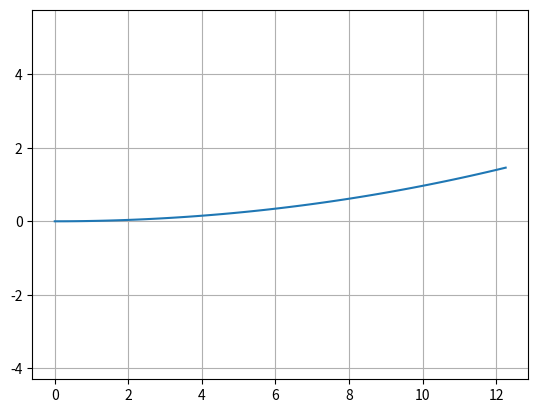
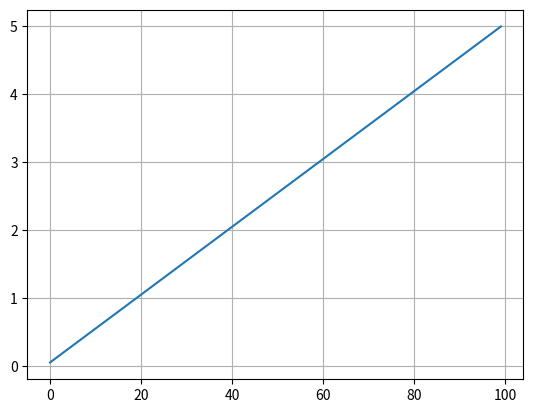

These figures' Python source, in order:
"""

Unicycle model class

[redacted]

"""

import math
import numpy as np

dt = 0.05  # [s]
L = 0.9  # [m]
steer_max = np.deg2rad(40.0)
curvature_max = math.tan(steer_max) / L
curvature_max = 1.0 / curvature_max + 1.0

accel_max = 5.0

class State:

    def __init__(self, x=0.0, y=0.0, yaw=0.0, v=0.0):
        self.x = x
        self.y = y
        self.yaw = yaw
        self.v = v


def update(state, a, delta):

    state.x = state.x + state.v * math.cos(state.yaw) * dt
    state.y = state.y + state.v * math.sin(state.yaw) * dt
    state.yaw = state.yaw + state.v / L * math.tan(delta) * dt
    state.yaw = pi_2_pi(state.yaw)
    state.v = state.v + a * dt

    return state


def pi_2_pi(angle):
    return (angle + math.pi) % (2 * math.pi) - math.pi


if __name__ == '__main__':  # pragma: no cover
    print("start unicycle simulation")
    import matplotlib.pyplot as plt

    T = 100
    a = [1.0] * T
    delta = [np.deg2rad(1.0)] * T
    #  print(delta)
    #  print(a, delta)

    state = State()

    x = []
    y = []
    yaw = []
    v = []

    for (ai, di) in zip(a, delta):
        state = update(state, ai, di)

        x.append(state.x)
        y.append(state.y)
        yaw.append(state.yaw)
        v.append(state.v)

    plt.subplots(1)
    plt.plot(x, y)
    plt.axis("equal")
    plt.grid(True)

    plt.subplots(1)
    plt.plot(v)
    plt.grid(True)

    plt.show()
